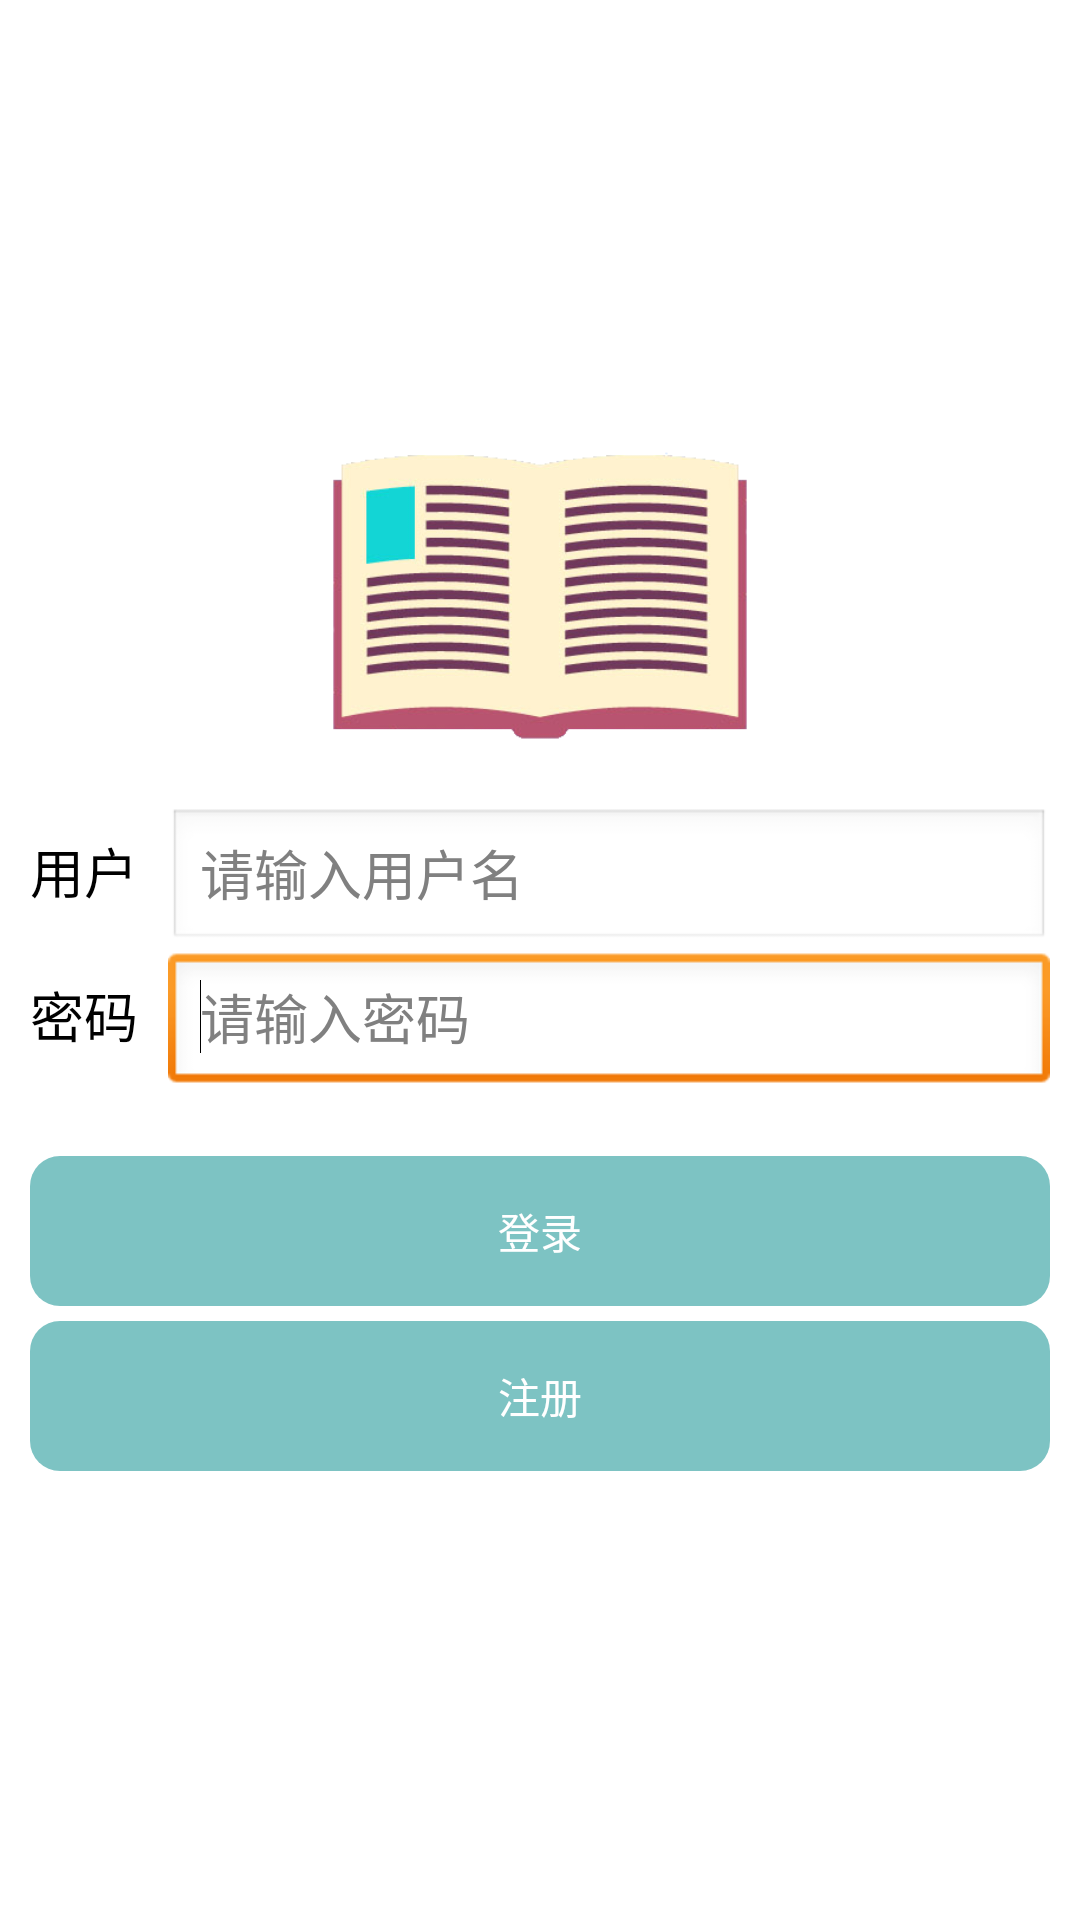

This screen was rendered from an Android layout file. Write that file and the resources it references.
<!-- AndroidManifest.xml: application theme AppTheme -->
<!-- res/layout/layout_register.xml -->
<?xml version="1.0" encoding="utf-8"?>
<RelativeLayout xmlns:android="http://schemas.android.com/apk/res/android"
    android:layout_width="match_parent"
    android:layout_height="match_parent"
    android:background="#ffffffff" >
    
    <TableLayout
        android:layout_width="match_parent"
        android:layout_height="wrap_content"
        android:layout_centerVertical="true"
        android:paddingLeft="10dp"
        android:paddingRight="10dp"
        android:stretchColumns="1" >

        <TableRow
            android:layout_width="wrap_content"
            android:layout_height="wrap_content"
            android:layout_marginBottom="20dp" >

            <ImageView
                android:layout_width="100dp"
                android:layout_height="100dp"
                android:layout_span="2"
                android:contentDescription="@string/cd_log"
                android:scaleType="fitCenter"
                android:src="@drawable/log" />

        </TableRow>

        <TableRow
            android:layout_width="wrap_content"
            android:layout_height="wrap_content" >

            <TextView
                android:layout_width="wrap_content"
                android:layout_height="wrap_content"
                android:layout_marginEnd="10dp"
                android:layout_marginRight="10dp"
                android:text="@string/str_user"
                android:textColor="#ff000000"
                android:textSize="18sp" />

            <EditText
                android:id="@+id/name_edit"
                android:hint="@string/str_input_user"
                android:textColor="#ff000000" />

        </TableRow>

        <TableRow
            android:layout_width="wrap_content"
            android:layout_height="wrap_content" >

            <TextView
                android:layout_width="wrap_content"
                android:layout_height="wrap_content"
                android:layout_marginEnd="10dp"
                android:layout_marginRight="10dp"
                android:text="@string/str_pwd"
                android:textColor="#ff000000"
                android:textSize="18sp" />

            <EditText
                android:id="@+id/password_edit"
                android:layout_width="wrap_content"
                android:layout_height="wrap_content"
                android:ems="10"
                android:hint="@string/str_input_pwd"
                android:inputType="textPassword"
                android:textColor="#ff000000" >

                <requestFocus />
            </EditText>

        </TableRow>

        <TableRow
            android:layout_width="wrap_content"
            android:layout_height="wrap_content"
            android:layout_marginBottom="5dp"
            android:layout_marginTop="20dp" >

            <Button
                android:id="@+id/sign_in_bt"
                android:layout_width="wrap_content"
                android:layout_height="wrap_content"
                android:layout_span="2"
                android:background="@drawable/button_bg"
                android:text="@string/str_signin"
                android:textColor="#ffffffff" />

        </TableRow>

        <TableRow
            android:layout_width="wrap_content"
            android:layout_height="wrap_content" >

            <Button
                android:id="@+id/register_bt"
                android:layout_width="wrap_content"
                android:layout_height="wrap_content"
                android:layout_span="2"
                android:background="@drawable/button_bg"
                android:text="@string/str_register"
                android:textColor="#ffffffff" />

        </TableRow>
    </TableLayout>

</RelativeLayout>
<!-- resources referenced by this layout -->
<resources>
  <!-- drawable button_bg (drawable) -->
  <?xml version="1.0" encoding="utf-8"?>
  <selector xmlns:android="http://schemas.android.com/apk/res/android" >
      <item 
          android:state_pressed="true" 
          android:drawable="@drawable/button_pressed_bg"></item>
      <item 
          android:drawable="@drawable/button_normal_bg"></item>
  
  </selector>
  <!-- drawable log: png bitmap (drawable-hdpi, 80208 bytes) -->
  <string name="cd_log">应用图标</string>
  <string name="str_input_pwd">请输入密码</string>
  <string name="str_input_user">请输入用户名</string>
  <string name="str_pwd">密码</string>
  <string name="str_register">注册</string>
  <string name="str_signin">登录</string>
  <string name="str_user">用户</string>
  <style name="AppTheme" parent="AppBaseTheme">
          
      </style>
  <!-- drawable button_pressed_bg (drawable) -->
  <?xml version="1.0" encoding="utf-8"?>
  <shape xmlns:android="http://schemas.android.com/apk/res/android" 
      android:shape="rectangle" >
      <size 
          android:height="50dp" />
      <solid android:color="@color/bt_pressed"/>
      <corners android:radius="10dp"/>
  
  </shape>
  <!-- drawable button_normal_bg (drawable) -->
  <?xml version="1.0" encoding="utf-8"?>
  <shape xmlns:android="http://schemas.android.com/apk/res/android" 
      android:shape="rectangle" >
      <size 
          android:height="50dp" />
      <solid android:color="@color/bt_normal"/>
      <corners android:radius="10dp"/>
  
  </shape>
  <style name="AppBaseTheme" parent="android:Theme.Light">
          
      </style>
  <color name="bt_pressed">#ff30a0a0</color>
  <color name="bt_normal">#a030a0a0</color>
</resources>
